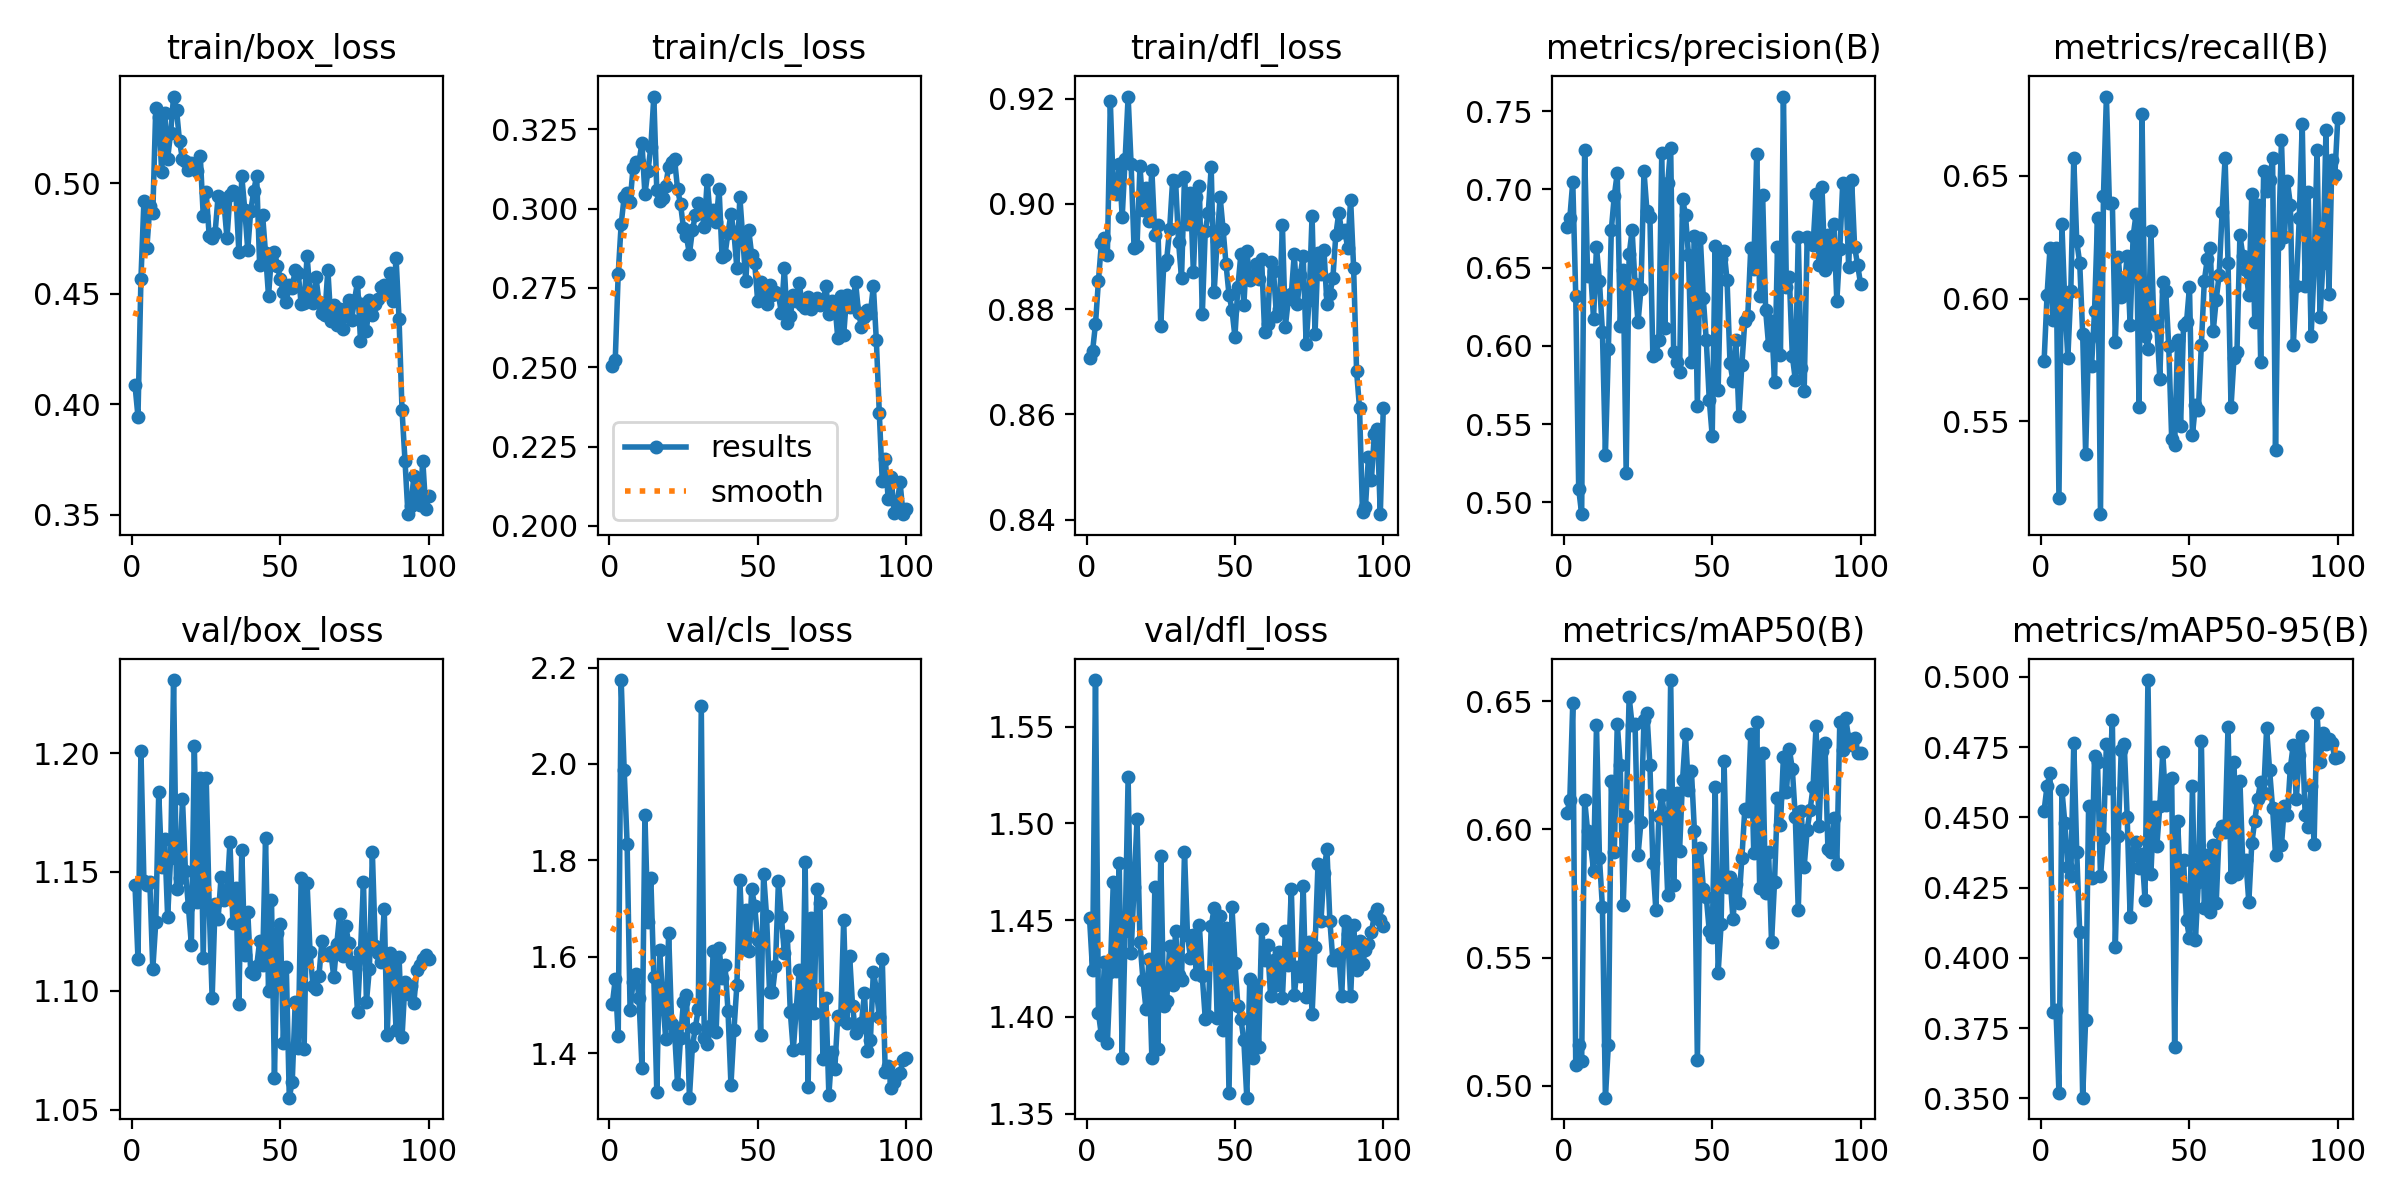

Source data for this figure (header and first rows):
epoch, time, train/box_loss, train/cls_loss, train/dfl_loss, metrics/precision(B), metrics/recall(B), metrics/mAP50(B), metrics/mAP50-95(B), val/box_loss, val/cls_loss, val/dfl_loss, lr/pg0, lr/pg1, lr/pg2
1, 5.33, 0.4087, 0.2503, 0.8708, 0.6761, 0.5746, 0.6065, 0.4524, 1.144, 1.501, 1.451, 0.0005418, 0.0005418, 0.0005418
2, 10.05, 0.3945, 0.2523, 0.872, 0.6815, 0.6016, 0.6114, 0.4612, 1.113, 1.553, 1.424, 0.001087, 0.001087, 0.001087
3, 15, 0.4569, 0.2795, 0.8772, 0.7049, 0.6208, 0.6492, 0.4657, 1.201, 1.436, 1.574, 0.00162, 0.00162, 0.00162
4, 19.6, 0.4919, 0.2952, 0.8854, 0.6322, 0.5912, 0.508, 0.3806, 1.146, 2.174, 1.402, 0.001617, 0.001617, 0.001617
5, 24.32, 0.4708, 0.3036, 0.8926, 0.5086, 0.6206, 0.516, 0.3816, 1.145, 1.988, 1.39, 0.001601, 0.001601, 0.001601
6, 29.11, 0.4896, 0.305, 0.8935, 0.4925, 0.5188, 0.5097, 0.3519, 1.146, 1.835, 1.428, 0.001584, 0.001584, 0.001584
7, 33.91, 0.4865, 0.302, 0.8903, 0.7249, 0.6302, 0.6117, 0.4598, 1.109, 1.489, 1.386, 0.001568, 0.001568, 0.001568
8, 38.55, 0.5343, 0.3129, 0.9195, 0.645, 0.5975, 0.5993, 0.4478, 1.129, 1.547, 1.423, 0.001551, 0.001551, 0.001551
9, 43.2, 0.5302, 0.3146, 0.9028, 0.6482, 0.5759, 0.5945, 0.4323, 1.183, 1.565, 1.47, 0.001535, 0.001535, 0.001535
10, 47.81, 0.5051, 0.3146, 0.9018, 0.6174, 0.603, 0.5839, 0.429, 1.152, 1.515, 1.424, 0.001518, 0.001518, 0.001518
11, 52.33, 0.5316, 0.3208, 0.9077, 0.6632, 0.6572, 0.6407, 0.4765, 1.164, 1.37, 1.48, 0.001502, 0.001502, 0.001502
12, 56.85, 0.5112, 0.3046, 0.8975, 0.6412, 0.6233, 0.5887, 0.4376, 1.131, 1.894, 1.379, 0.001485, 0.001485, 0.001485
13, 61.36, 0.5227, 0.3117, 0.9086, 0.6088, 0.6146, 0.5697, 0.4092, 1.156, 1.672, 1.444, 0.001469, 0.001469, 0.001469
14, 65.85, 0.5393, 0.3195, 0.9204, 0.5306, 0.5858, 0.4954, 0.3503, 1.231, 1.763, 1.524, 0.001452, 0.001452, 0.001452
15, 70.37, 0.5332, 0.3354, 0.9076, 0.598, 0.5368, 0.5161, 0.378, 1.143, 1.558, 1.433, 0.001436, 0.001436, 0.001436
16, 74.87, 0.519, 0.3058, 0.8916, 0.6743, 0.5836, 0.6187, 0.4541, 1.148, 1.32, 1.467, 0.001419, 0.001419, 0.001419
17, 79.36, 0.511, 0.3025, 0.892, 0.696, 0.5726, 0.5911, 0.4284, 1.181, 1.614, 1.502, 0.001403, 0.001403, 0.001403
18, 83.84, 0.5103, 0.3033, 0.9072, 0.7104, 0.5948, 0.6411, 0.4718, 1.15, 1.512, 1.439, 0.001386, 0.001386, 0.001386
19, 88.37, 0.5061, 0.3072, 0.8989, 0.6126, 0.6328, 0.6252, 0.4695, 1.135, 1.43, 1.419, 0.00137, 0.00137, 0.00137
20, 93.07, 0.5091, 0.3132, 0.903, 0.6483, 0.5122, 0.5704, 0.429, 1.119, 1.649, 1.404, 0.001353, 0.001353, 0.001353
21, 97.62, 0.5082, 0.3147, 0.8968, 0.519, 0.6418, 0.6053, 0.4428, 1.203, 1.46, 1.43, 0.001337, 0.001337, 0.001337
22, 102.1, 0.5057, 0.3155, 0.9064, 0.6584, 0.6823, 0.6517, 0.4761, 1.137, 1.443, 1.379, 0.00132, 0.00132, 0.00132
23, 106.7, 0.5124, 0.3062, 0.8941, 0.6738, 0.6391, 0.6408, 0.4604, 1.19, 1.336, 1.467, 0.001304, 0.001304, 0.001304
24, 111.2, 0.4853, 0.3014, 0.8961, 0.6396, 0.6391, 0.6412, 0.4847, 1.114, 1.431, 1.384, 0.001287, 0.001287, 0.001287
25, 115.7, 0.4958, 0.2939, 0.8769, 0.6151, 0.5825, 0.59, 0.404, 1.19, 1.507, 1.483, 0.001271, 0.001271, 0.001271
26, 120.1, 0.4763, 0.2913, 0.8883, 0.6365, 0.617, 0.603, 0.4434, 1.136, 1.52, 1.406, 0.001254, 0.001254, 0.001254
27, 124.6, 0.4752, 0.2857, 0.8894, 0.7116, 0.6009, 0.6428, 0.474, 1.097, 1.308, 1.408, 0.001238, 0.001238, 0.001238
28, 129.2, 0.4777, 0.2932, 0.8953, 0.6863, 0.6048, 0.6453, 0.4761, 1.137, 1.414, 1.437, 0.001221, 0.001221, 0.001221
29, 133.8, 0.4941, 0.2979, 0.9045, 0.6826, 0.6174, 0.6251, 0.4501, 1.13, 1.453, 1.416, 0.001205, 0.001205, 0.001205
30, 138.2, 0.4932, 0.3019, 0.9043, 0.5933, 0.5893, 0.5867, 0.4145, 1.148, 1.492, 1.444, 0.001188, 0.001188, 0.001188
31, 142.8, 0.4907, 0.3, 0.8927, 0.5947, 0.6254, 0.5687, 0.4374, 1.138, 2.12, 1.422, 0.001172, 0.001172, 0.001172
32, 147.3, 0.4752, 0.2941, 0.8859, 0.6036, 0.6344, 0.6052, 0.4413, 1.14, 1.432, 1.419, 0.001155, 0.001155, 0.001155
33, 151.8, 0.4946, 0.309, 0.9051, 0.7233, 0.5557, 0.6136, 0.4319, 1.162, 1.418, 1.485, 0.001139, 0.001139, 0.001139
34, 156.4, 0.4965, 0.2972, 0.8961, 0.6115, 0.6753, 0.6042, 0.4371, 1.129, 1.455, 1.443, 0.001122, 0.001122, 0.001122
35, 160.8, 0.4955, 0.2995, 0.9022, 0.7041, 0.5847, 0.5744, 0.4208, 1.143, 1.611, 1.43, 0.001106, 0.001106, 0.001106
36, 165.5, 0.469, 0.2957, 0.887, 0.7266, 0.5794, 0.6583, 0.4989, 1.095, 1.444, 1.442, 0.001089, 0.001089, 0.001089
37, 170, 0.5031, 0.3063, 0.9013, 0.596, 0.6277, 0.5784, 0.43, 1.159, 1.619, 1.422, 0.001073, 0.001073, 0.001073
38, 174.5, 0.4881, 0.2848, 0.9034, 0.5896, 0.5896, 0.6142, 0.4538, 1.115, 1.556, 1.448, 0.001056, 0.001056, 0.001056
39, 179, 0.4699, 0.2855, 0.879, 0.5832, 0.5888, 0.5917, 0.4399, 1.133, 1.583, 1.421, 0.00104, 0.00104, 0.00104
40, 183.5, 0.4875, 0.2924, 0.8949, 0.6939, 0.5674, 0.6192, 0.4539, 1.108, 1.488, 1.399, 0.001023, 0.001023, 0.001023
41, 188.1, 0.4964, 0.2983, 0.8983, 0.6836, 0.6067, 0.6371, 0.4731, 1.107, 1.334, 1.4, 0.001007, 0.001007, 0.001007
42, 192.5, 0.5034, 0.2925, 0.907, 0.6581, 0.6033, 0.6156, 0.4545, 1.11, 1.447, 1.447, 0.0009904, 0.0009904, 0.0009904
43, 196.9, 0.4633, 0.2812, 0.8832, 0.59, 0.5808, 0.6228, 0.4634, 1.121, 1.542, 1.456, 0.0009739, 0.0009739, 0.0009739
44, 201.2, 0.4857, 0.3037, 0.893, 0.67, 0.543, 0.5995, 0.4641, 1.111, 1.758, 1.4, 0.0009574, 0.0009574, 0.0009574
45, 205.5, 0.4683, 0.2905, 0.9014, 0.5617, 0.5404, 0.51, 0.3682, 1.164, 1.616, 1.452, 0.0009409, 0.0009409, 0.0009409
46, 209.7, 0.449, 0.2771, 0.8952, 0.6688, 0.5831, 0.5929, 0.4488, 1.1, 1.696, 1.393, 0.0009244, 0.0009244, 0.0009244
47, 214, 0.4676, 0.2932, 0.8885, 0.6303, 0.548, 0.577, 0.4256, 1.138, 1.612, 1.446, 0.0009078, 0.0009078, 0.0009078
48, 218.2, 0.4691, 0.2853, 0.8828, 0.6037, 0.5893, 0.5738, 0.4346, 1.063, 1.74, 1.361, 0.0008913, 0.0008913, 0.0008913
49, 222.5, 0.4626, 0.2829, 0.8799, 0.5657, 0.5904, 0.5605, 0.4134, 1.124, 1.706, 1.457, 0.0008748, 0.0008748, 0.0008748
50, 226.7, 0.4566, 0.2709, 0.8748, 0.5425, 0.6048, 0.5582, 0.4069, 1.128, 1.635, 1.428, 0.0008583, 0.0008583, 0.0008583
51, 230.9, 0.4509, 0.2769, 0.8843, 0.6636, 0.5444, 0.6167, 0.461, 1.078, 1.438, 1.406, 0.0008418, 0.0008418, 0.0008418
52, 235.2, 0.4465, 0.2739, 0.8904, 0.5716, 0.5568, 0.5441, 0.4063, 1.11, 1.772, 1.399, 0.0008253, 0.0008253, 0.0008253
53, 239.6, 0.4539, 0.2701, 0.8808, 0.6558, 0.5548, 0.5631, 0.4271, 1.055, 1.685, 1.388, 0.0008088, 0.0008088, 0.0008088
54, 243.8, 0.4529, 0.2759, 0.8911, 0.6607, 0.5812, 0.6266, 0.4771, 1.062, 1.527, 1.358, 0.0007923, 0.0007923, 0.0007923
55, 248.1, 0.4609, 0.2729, 0.8855, 0.6423, 0.6072, 0.5776, 0.4178, 1.095, 1.528, 1.419, 0.0007758, 0.0007758, 0.0007758
56, 252.3, 0.4595, 0.2738, 0.8862, 0.5889, 0.6161, 0.5814, 0.4365, 1.076, 1.58, 1.379, 0.0007593, 0.0007593, 0.0007593
57, 256.5, 0.4454, 0.273, 0.8886, 0.5776, 0.6207, 0.5651, 0.4162, 1.147, 1.756, 1.417, 0.0007428, 0.0007428, 0.0007428
58, 260.9, 0.4458, 0.2671, 0.8858, 0.6035, 0.5867, 0.5786, 0.44, 1.076, 1.683, 1.385, 0.0007263, 0.0007263, 0.0007263
59, 265.1, 0.4671, 0.2812, 0.8895, 0.5552, 0.5995, 0.5712, 0.4194, 1.145, 1.607, 1.445, 0.0007098, 0.0007098, 0.0007098
60, 269.3, 0.45, 0.264, 0.8756, 0.5881, 0.6097, 0.589, 0.4448, 1.116, 1.643, 1.429, 0.0006933, 0.0006933, 0.0006933
... 40 more rows
